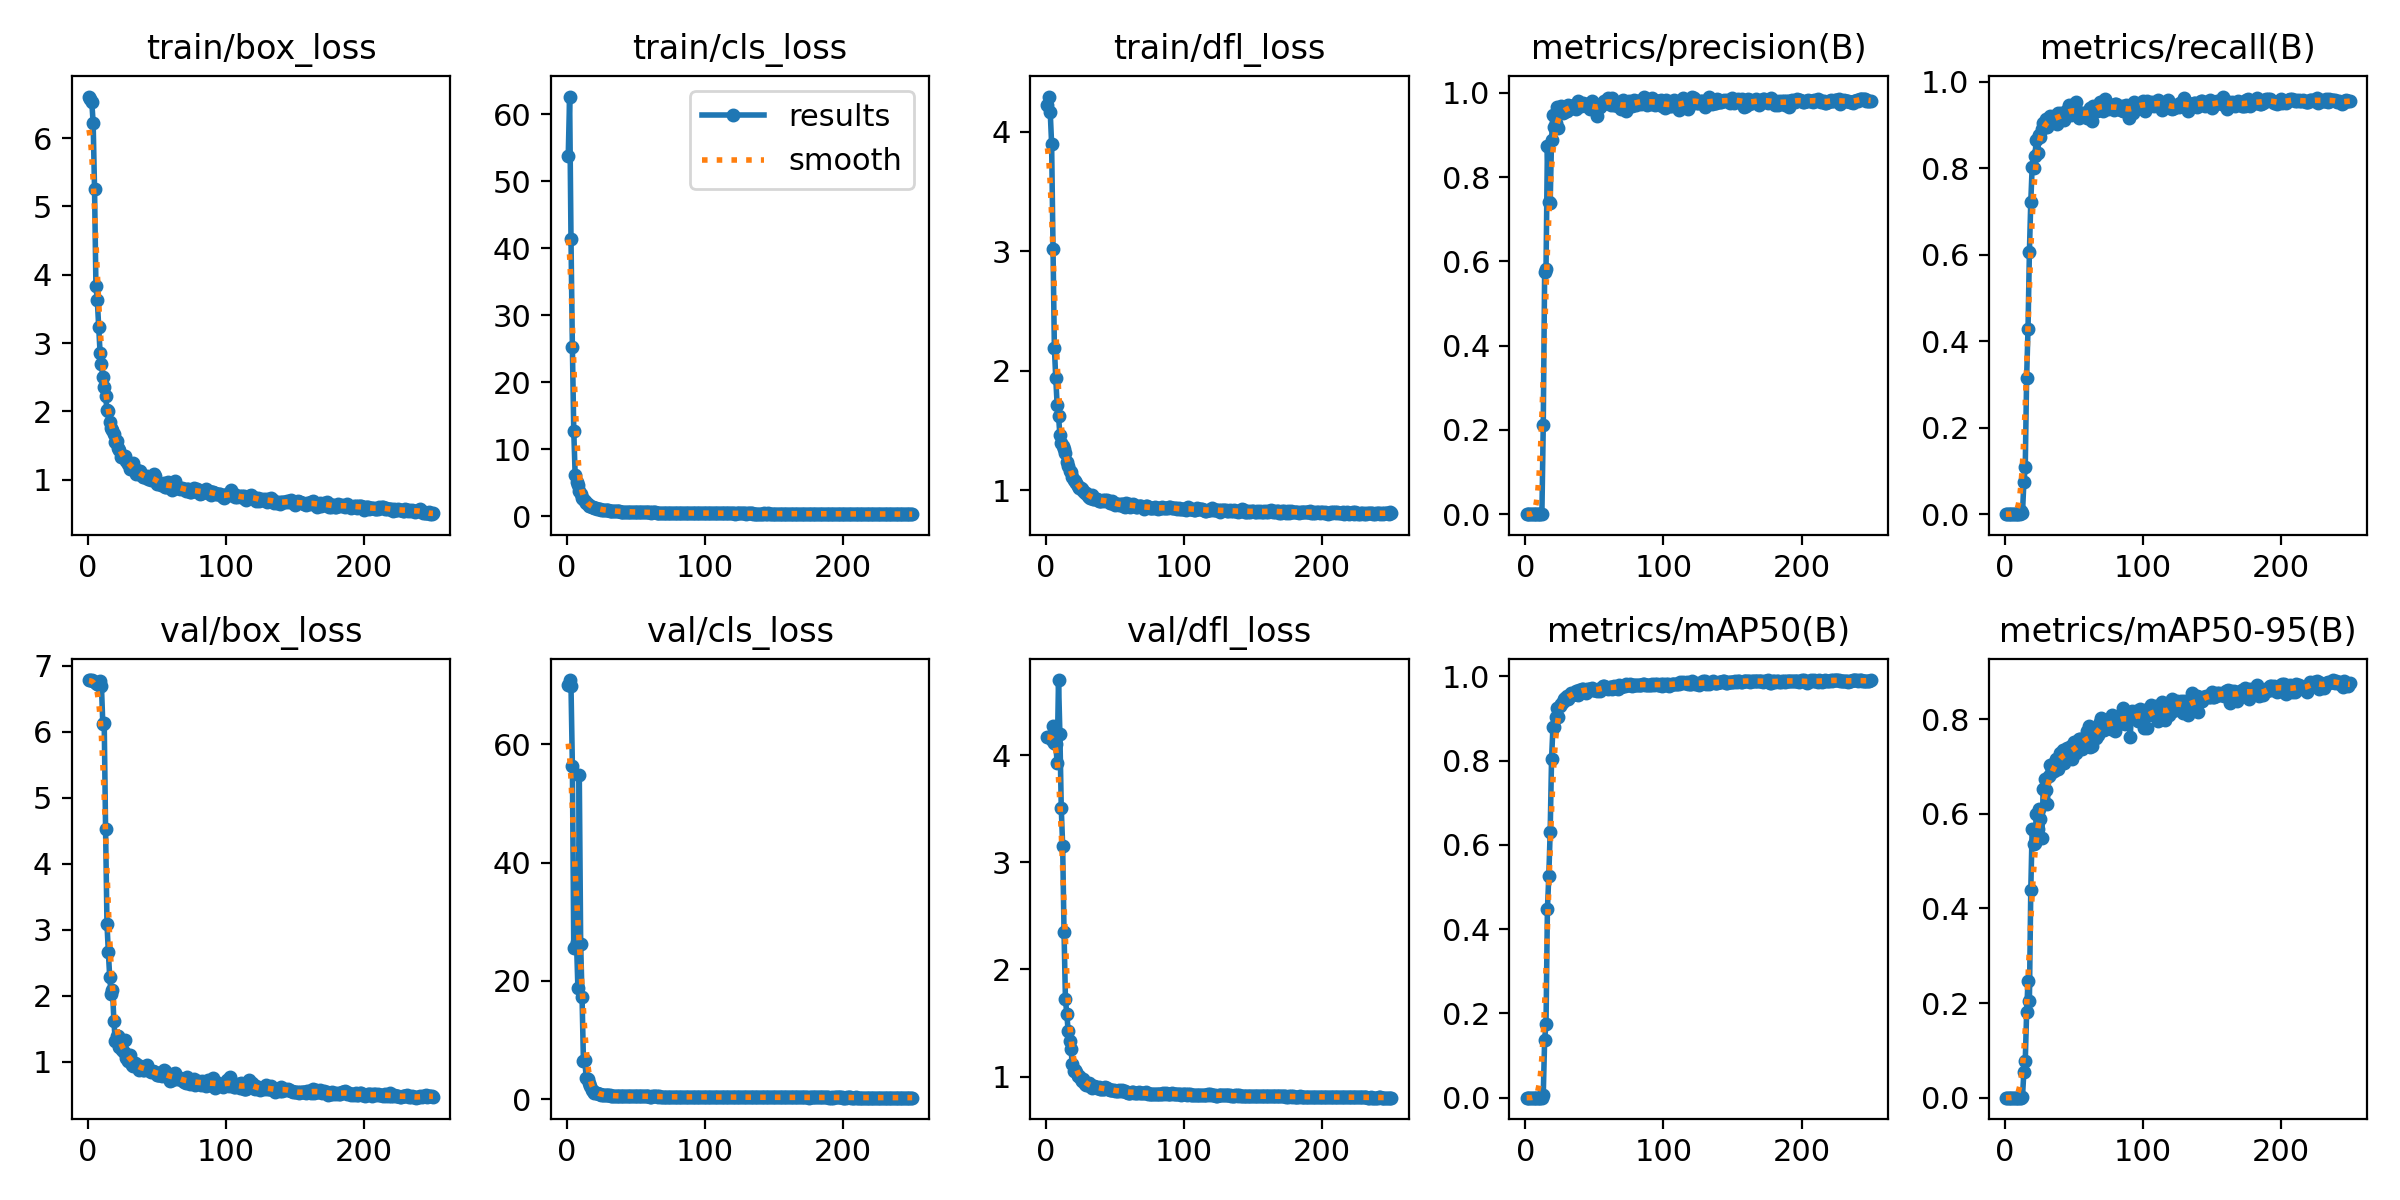

Values plotted in this chart, from the file beside it:
epoch, train/box_loss, train/cls_loss, train/dfl_loss, metrics/precision(B), metrics/recall(B), metrics/mAP50(B), metrics/mAP50-95(B), val/box_loss, val/cls_loss, val/dfl_loss, lr/pg0, lr/pg1, lr/pg2
1, 6.61, 53.77, 4.225, 0, 0, 0, 0, 6.782, 69.94, 4.167, 0.00014, 0.00014, 0.00014
2, 6.578, 62.61, 4.294, 0, 0, 0, 0, 6.783, 70.84, 4.173, 0.0002988, 0.0002988, 0.0002988
3, 6.534, 41.33, 4.163, 0, 0, 0, 0, 6.782, 69.77, 4.175, 0.0004564, 0.0004564, 0.0004564
4, 6.221, 25.2, 3.901, 0, 0, 0, 0, 6.774, 56.27, 4.138, 0.0006126, 0.0006126, 0.0006126
5, 5.26, 12.76, 3.014, 0, 0, 0, 0, 6.76, 25.6, 4.271, 0.0007676, 0.0007676, 0.0007676
6, 3.838, 6.192, 2.193, 0, 0, 0, 0, 6.74, 25.75, 4.119, 0.0009214, 0.0009214, 0.0009214
7, 3.628, 5.163, 1.939, 0, 0, 0, 0, 6.716, 26.52, 4.104, 0.001074, 0.001074, 0.001074
8, 3.24, 4.58, 1.714, 0, 0, 0, 0, 6.707, 18.73, 3.93, 0.001225, 0.001225, 0.001225
9, 2.86, 3.723, 1.624, 0, 0, 0, 0, 6.766, 54.83, 4.702, 0.001375, 0.001375, 0.001375
10, 2.688, 3.348, 1.461, 0, 0, 0, 0, 6.694, 26.28, 4.197, 0.001524, 0.001524, 0.001524
11, 2.5, 2.776, 1.395, 0, 0, 0, 0, 6.11, 17.27, 3.504, 0.001671, 0.001671, 0.001671
12, 2.355, 2.512, 1.368, 6e-05, 0.00642, 3e-05, 1e-05, 6.136, 6.481, 3.155, 0.001817, 0.001817, 0.001817
13, 2.226, 2.212, 1.348, 0.212, 0.00321, 0.00715, 0.00212, 4.525, 6.655, 2.349, 0.001905, 0.001905, 0.001905
14, 2.022, 1.961, 1.312, 0.5745, 0.07367, 0.1379, 0.05463, 3.095, 3.58, 1.727, 0.001905, 0.001905, 0.001905
15, 1.998, 1.744, 1.238, 0.5827, 0.1091, 0.1754, 0.07701, 2.661, 3.366, 1.584, 0.001897, 0.001897, 0.001897
16, 1.847, 1.559, 1.199, 0.8729, 0.3162, 0.4467, 0.1806, 2.283, 2.706, 1.425, 0.001889, 0.001889, 0.001889
17, 1.749, 1.503, 1.159, 0.7413, 0.4286, 0.5253, 0.2473, 2.034, 2.259, 1.333, 0.001881, 0.001881, 0.001881
18, 1.724, 1.418, 1.149, 0.738, 0.6058, 0.6305, 0.2051, 2.096, 1.628, 1.253, 0.001873, 0.001873, 0.001873
19, 1.675, 1.327, 1.11, 0.8893, 0.7222, 0.8033, 0.4381, 1.625, 1.341, 1.118, 0.001865, 0.001865, 0.001865
20, 1.55, 1.23, 1.084, 0.947, 0.8026, 0.8792, 0.5673, 1.32, 1.098, 1.054, 0.001857, 0.001857, 0.001857
21, 1.56, 1.222, 1.077, 0.9181, 0.801, 0.8796, 0.5364, 1.394, 1.117, 1.065, 0.00185, 0.00185, 0.00185
22, 1.466, 1.138, 1.057, 0.9282, 0.8298, 0.9035, 0.5372, 1.398, 1.019, 1.045, 0.001842, 0.001842, 0.001842
23, 1.431, 1.075, 1.035, 0.9667, 0.8652, 0.9257, 0.5986, 1.228, 0.8829, 1.006, 0.001834, 0.001834, 0.001834
24, 1.338, 1.013, 1.015, 0.9157, 0.8366, 0.9037, 0.5684, 1.262, 0.922, 1.006, 0.001826, 0.001826, 0.001826
25, 1.347, 0.9667, 1.015, 0.9562, 0.8765, 0.9292, 0.6108, 1.175, 0.7776, 0.9817, 0.001818, 0.001818, 0.001818
26, 1.334, 0.9465, 1.008, 0.9678, 0.8732, 0.9348, 0.5889, 1.149, 0.7422, 0.96, 0.00181, 0.00181, 0.00181
27, 1.347, 0.9281, 0.9964, 0.952, 0.8909, 0.9387, 0.5497, 1.336, 0.7641, 0.9813, 0.001802, 0.001802, 0.001802
28, 1.27, 0.9111, 0.9755, 0.9552, 0.9053, 0.947, 0.6533, 1.059, 0.674, 0.9328, 0.001794, 0.001794, 0.001794
29, 1.227, 0.871, 0.974, 0.9658, 0.9069, 0.9496, 0.6727, 1.018, 0.6547, 0.9218, 0.001786, 0.001786, 0.001786
30, 1.224, 0.8456, 0.9513, 0.9563, 0.9133, 0.9526, 0.6496, 1.072, 0.6416, 0.9218, 0.001778, 0.001778, 0.001778
31, 1.162, 0.8065, 0.9417, 0.9711, 0.8957, 0.9457, 0.6205, 1.113, 0.6992, 0.9363, 0.00177, 0.00177, 0.00177
32, 1.15, 0.81, 0.9376, 0.9632, 0.9165, 0.9538, 0.6793, 0.9581, 0.6007, 0.9138, 0.001762, 0.001762, 0.001762
33, 1.25, 0.8233, 0.9612, 0.9668, 0.9214, 0.9606, 0.7024, 0.932, 0.5854, 0.8967, 0.001754, 0.001754, 0.001754
34, 1.15, 0.7763, 0.929, 0.9637, 0.9053, 0.9548, 0.6869, 0.9909, 0.6162, 0.9136, 0.001747, 0.001747, 0.001747
35, 1.083, 0.7379, 0.9257, 0.9713, 0.9165, 0.9612, 0.7053, 0.9729, 0.588, 0.9154, 0.001739, 0.001739, 0.001739
36, 1.105, 0.7173, 0.9244, 0.9676, 0.9094, 0.959, 0.6903, 0.9497, 0.6165, 0.9052, 0.001731, 0.001731, 0.001731
37, 1.129, 0.7165, 0.9236, 0.9616, 0.9246, 0.9645, 0.716, 0.8824, 0.5375, 0.8911, 0.001723, 0.001723, 0.001723
38, 1.127, 0.7241, 0.9114, 0.9808, 0.9035, 0.9559, 0.7041, 0.9325, 0.5542, 0.8991, 0.001715, 0.001715, 0.001715
39, 1.064, 0.6901, 0.9127, 0.9745, 0.9294, 0.9675, 0.6944, 0.8939, 0.5642, 0.8862, 0.001707, 0.001707, 0.001707
40, 1.039, 0.6617, 0.9081, 0.9697, 0.9181, 0.9626, 0.729, 0.8807, 0.5741, 0.8889, 0.001699, 0.001699, 0.001699
41, 1.032, 0.6729, 0.9198, 0.9737, 0.9278, 0.9693, 0.7271, 0.8776, 0.5202, 0.8836, 0.001691, 0.001691, 0.001691
42, 1.035, 0.655, 0.9128, 0.9757, 0.9197, 0.97, 0.7355, 0.9057, 0.5453, 0.8852, 0.001683, 0.001683, 0.001683
43, 1.049, 0.6709, 0.9191, 0.9726, 0.9122, 0.9673, 0.707, 0.9603, 0.5812, 0.9011, 0.001675, 0.001675, 0.001675
44, 1.009, 0.6407, 0.9133, 0.9698, 0.9267, 0.9611, 0.723, 0.8741, 0.6099, 0.894, 0.001667, 0.001667, 0.001667
45, 1.031, 0.649, 0.9087, 0.9689, 0.9342, 0.97, 0.7395, 0.8663, 0.5366, 0.881, 0.001659, 0.001659, 0.001659
46, 0.9932, 0.628, 0.8956, 0.9686, 0.9326, 0.9696, 0.729, 0.8479, 0.5277, 0.8752, 0.001651, 0.001651, 0.001651
47, 1.021, 0.6331, 0.8933, 0.9609, 0.9477, 0.9689, 0.7173, 0.8666, 0.5149, 0.8707, 0.001644, 0.001644, 0.001644
48, 1.086, 0.6499, 0.9112, 0.9799, 0.923, 0.9726, 0.7441, 0.85, 0.5194, 0.8795, 0.001636, 0.001636, 0.001636
49, 1.051, 0.6453, 0.89, 0.9715, 0.9308, 0.9664, 0.7156, 0.8544, 0.5363, 0.8746, 0.001628, 0.001628, 0.001628
50, 0.9415, 0.6193, 0.873, 0.973, 0.9261, 0.9665, 0.7517, 0.807, 0.5438, 0.8627, 0.00162, 0.00162, 0.00162
51, 0.9467, 0.5964, 0.8878, 0.9623, 0.9411, 0.9677, 0.7364, 0.8037, 0.5242, 0.8647, 0.001612, 0.001612, 0.001612
52, 0.9495, 0.5976, 0.885, 0.9452, 0.9535, 0.965, 0.7294, 0.7961, 0.5055, 0.8616, 0.001604, 0.001604, 0.001604
53, 0.9184, 0.5529, 0.8788, 0.9666, 0.9283, 0.9698, 0.7441, 0.8369, 0.504, 0.8738, 0.001596, 0.001596, 0.001596
54, 0.9285, 0.5744, 0.8833, 0.9657, 0.9165, 0.9645, 0.7587, 0.7915, 0.4989, 0.8617, 0.001588, 0.001588, 0.001588
55, 0.9548, 0.5765, 0.8806, 0.9745, 0.9294, 0.973, 0.7575, 0.8754, 0.4928, 0.8704, 0.00158, 0.00158, 0.00158
56, 0.8945, 0.5584, 0.8668, 0.973, 0.927, 0.9765, 0.7366, 0.8565, 0.4909, 0.8635, 0.001572, 0.001572, 0.001572
57, 0.8986, 0.5442, 0.8627, 0.9809, 0.9278, 0.9767, 0.7492, 0.8142, 0.4726, 0.8612, 0.001564, 0.001564, 0.001564
58, 0.9711, 0.5915, 0.8929, 0.9757, 0.9294, 0.9735, 0.7463, 0.8042, 0.4913, 0.8579, 0.001556, 0.001556, 0.001556
59, 0.8912, 0.5721, 0.8717, 0.9813, 0.9293, 0.9718, 0.7605, 0.7679, 0.466, 0.8503, 0.001549, 0.001549, 0.001549
60, 0.9251, 0.5521, 0.8801, 0.9879, 0.9172, 0.9696, 0.7743, 0.7198, 0.4422, 0.8509, 0.001541, 0.001541, 0.001541
... 190 more rows
